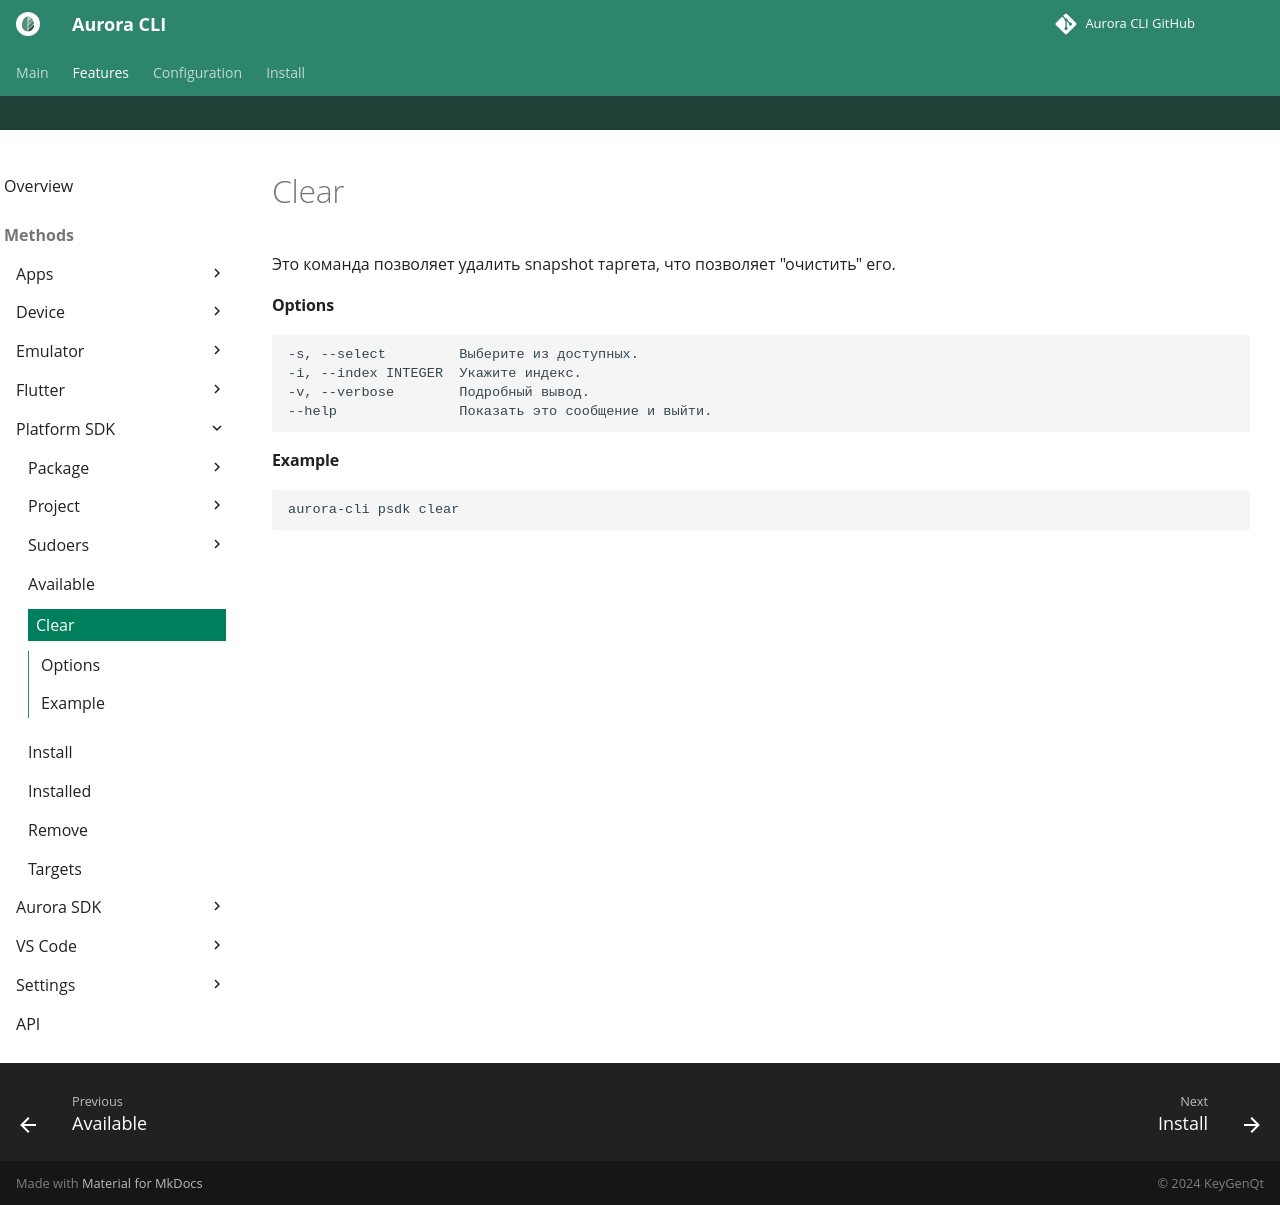

repository: keygenqt/aurora-cli · page: cli/psdk/clear/index.html · generator: mkdocs

Это команда позволяет удалить snapshot таргета, что позволяет "очистить" его.

#### Options

```shell
-s, --select         Выберите из доступных.
-i, --index INTEGER  Укажите индекс.
-v, --verbose        Подробный вывод.
--help               Показать это сообщение и выйти.
```

#### Example

```shell
aurora-cli psdk clear
```
